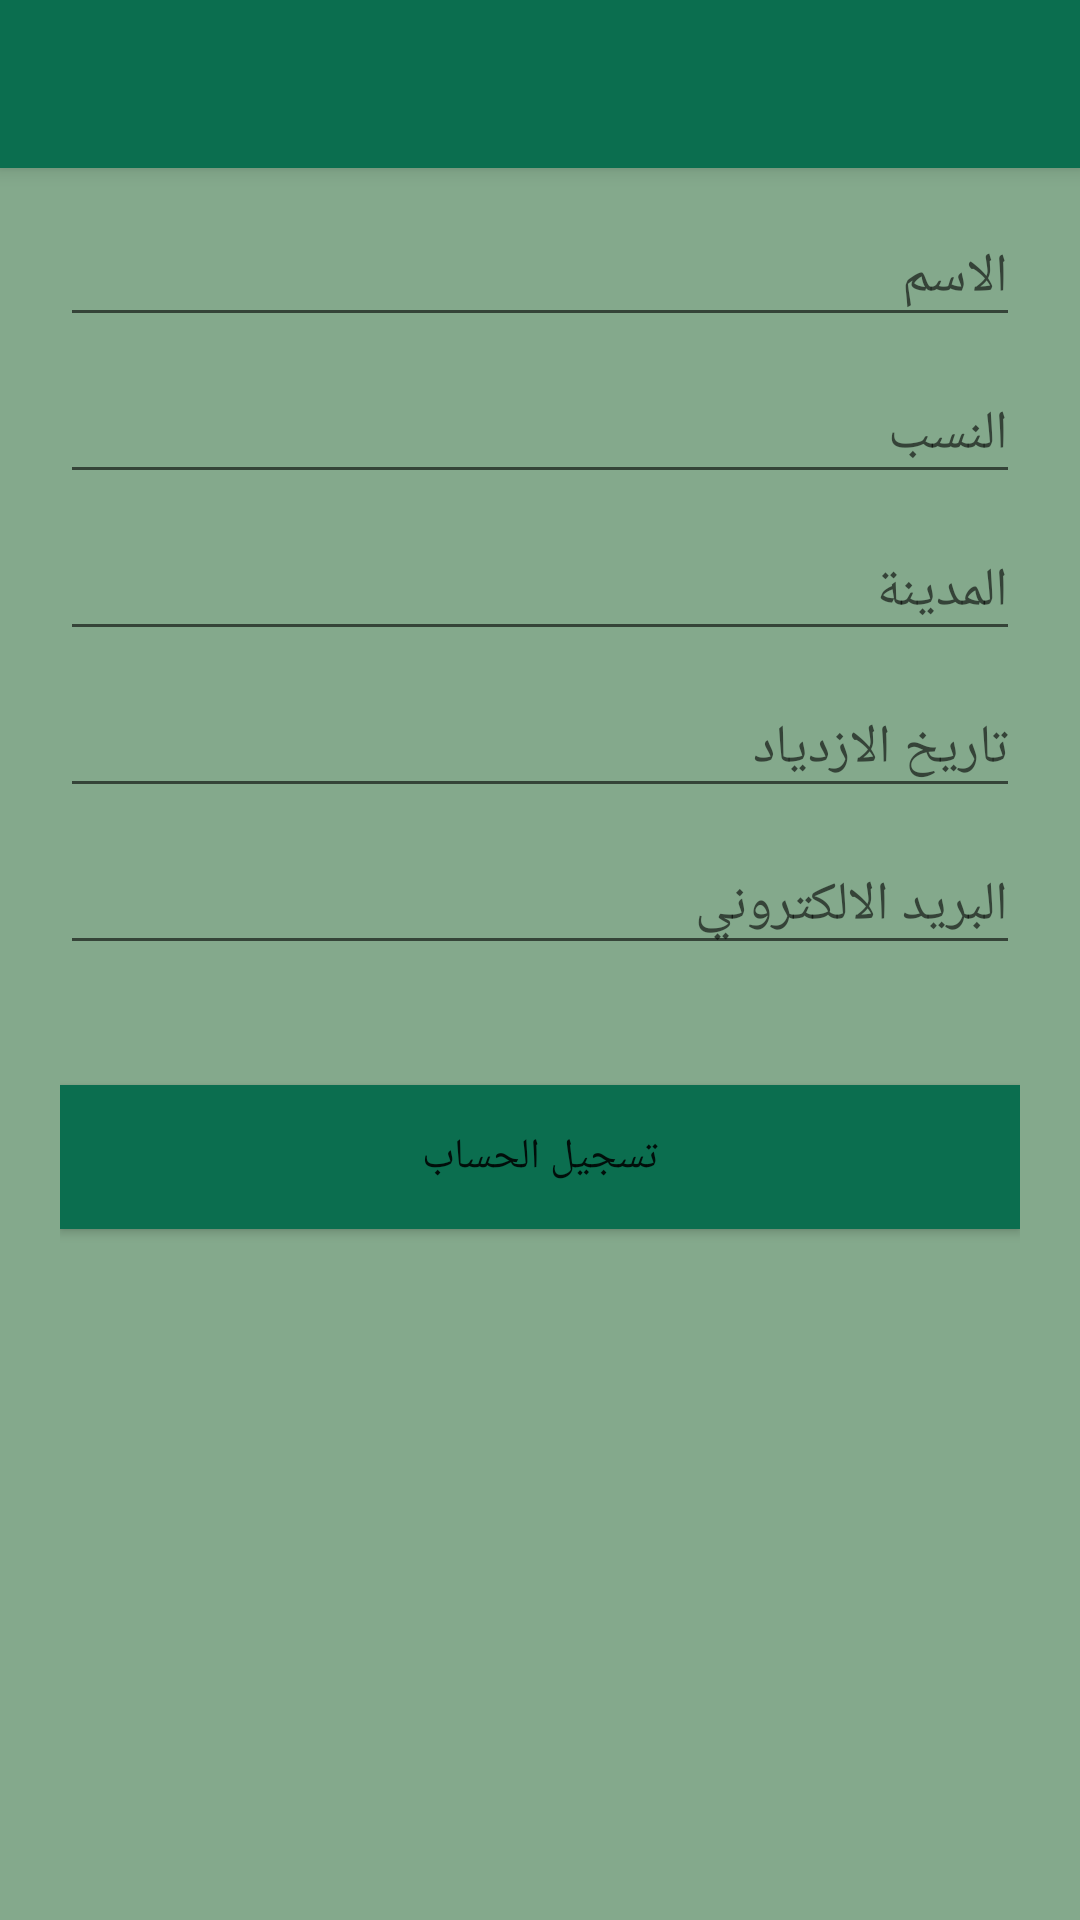

Produce the Android XML layout that renders to this screen, including the resource entries it uses.
<!-- AndroidManifest.xml: application theme MyMaterialTheme -->
<!-- res/layout/registration.xml -->
<?xml version="1.0" encoding="utf-8"?>
<android.support.design.widget.CoordinatorLayout xmlns:android="http://schemas.android.com/apk/res/android"
    xmlns:app="http://schemas.android.com/apk/res-auto"
    android:layout_width="match_parent"
    android:layout_height="match_parent"
    android:background="@color/navigationBarColor">

    <android.support.design.widget.AppBarLayout
        android:layout_width="match_parent"
        android:layout_height="wrap_content"
        android:theme="@style/ThemeOverlay.AppCompat.Dark.ActionBar">

        <android.support.v7.widget.Toolbar
            android:id="@+id/toolbar"
            android:layout_width="match_parent"
            android:layout_height="wrap_content"
            android:background="@color/colorPrimary"
            app:layout_scrollFlags="scroll|enterAlways"
             />
    </android.support.design.widget.AppBarLayout>

    <LinearLayout
        android:layout_width="fill_parent"
        android:layout_height="match_parent"
        android:orientation="vertical"
        android:paddingLeft="20dp"
        android:paddingRight="20dp"
        android:paddingTop="60dp">

        <android.support.design.widget.TextInputLayout
            android:id="@+id/input_layout_name"
            android:layout_width="match_parent"
            android:layout_height="wrap_content">

            <EditText
                android:id="@+id/input_name"
                android:layout_width="match_parent"
                android:layout_height="wrap_content"
                android:singleLine="true"
                android:hint="@string/hint_name" />
        </android.support.design.widget.TextInputLayout>

        <android.support.design.widget.TextInputLayout
            android:id="@+id/input_layout_sirname"
            android:layout_width="match_parent"
            android:layout_height="wrap_content">

            <EditText
                android:id="@+id/input_sirname"
                android:layout_width="match_parent"
                android:layout_height="wrap_content"
                android:singleLine="true"
                android:hint="@string/hint_sirname" />
        </android.support.design.widget.TextInputLayout>

        <android.support.design.widget.TextInputLayout
            android:id="@+id/input_layout_city"
            android:layout_width="match_parent"
            android:layout_height="wrap_content">

            <EditText
                android:id="@+id/input_city"
                android:layout_width="match_parent"
                android:layout_height="wrap_content"
                android:singleLine="true"
                android:hint="@string/hint_city" />
        </android.support.design.widget.TextInputLayout>

        <android.support.design.widget.TextInputLayout
            android:id="@+id/input_layout_birthday"
            android:layout_width="match_parent"
            android:layout_height="wrap_content">

            <EditText
                android:id="@+id/input_birthday"
                android:layout_width="match_parent"
                android:layout_height="wrap_content"
                android:hint="@string/hint_birthday"
                android:editable="false"
                android:inputType="none" />
        </android.support.design.widget.TextInputLayout>


        <android.support.design.widget.TextInputLayout
            android:id="@+id/input_layout_email"
            android:layout_width="match_parent"
            android:layout_height="wrap_content">

            <EditText
                android:id="@+id/input_email"
                android:layout_width="match_parent"
                android:layout_height="wrap_content"
                android:inputType="textEmailAddress"
                android:hint="@string/hint_email" />
        </android.support.design.widget.TextInputLayout>


        <Button android:id="@+id/btn_signup"
            android:layout_width="fill_parent"
            android:layout_height="wrap_content"
            android:text="@string/btn_sign_up"
            android:background="@color/colorPrimary"
            android:layout_marginTop="40dp"
            />

    </LinearLayout>

</android.support.design.widget.CoordinatorLayout>
<!-- resources referenced by this layout -->
<resources>
  <color name="colorPrimary">#0B6E4F</color>
  <color name="navigationBarColor">#84A98C</color>
  <string name="btn_sign_up">تسجيل الحساب</string>
  <string name="hint_birthday">تاريخ الازدياد</string>
  <string name="hint_city">المدينة</string>
  <string name="hint_email">البريد الالكتروني</string>
  <string name="hint_name">الاسم</string>
  <string name="hint_sirname">النسب</string>
  <style name="MyMaterialTheme" parent="MyMaterialTheme.Base">
      </style>
  <style name="MyMaterialTheme.Base" parent="Theme.AppCompat.Light.DarkActionBar">
          <item name="windowNoTitle">true</item>
          <item name="windowActionBar">false</item>
          <item name="colorPrimary">@color/colorPrimary</item>
          <item name="colorPrimaryDark">@color/colorPrimaryDark</item>
          <item name="colorAccent">@color/colorAccent</item>
      </style>
  <color name="colorPrimaryDark">#52796F</color>
  <color name="colorAccent">#c8e8ff</color>
</resources>
